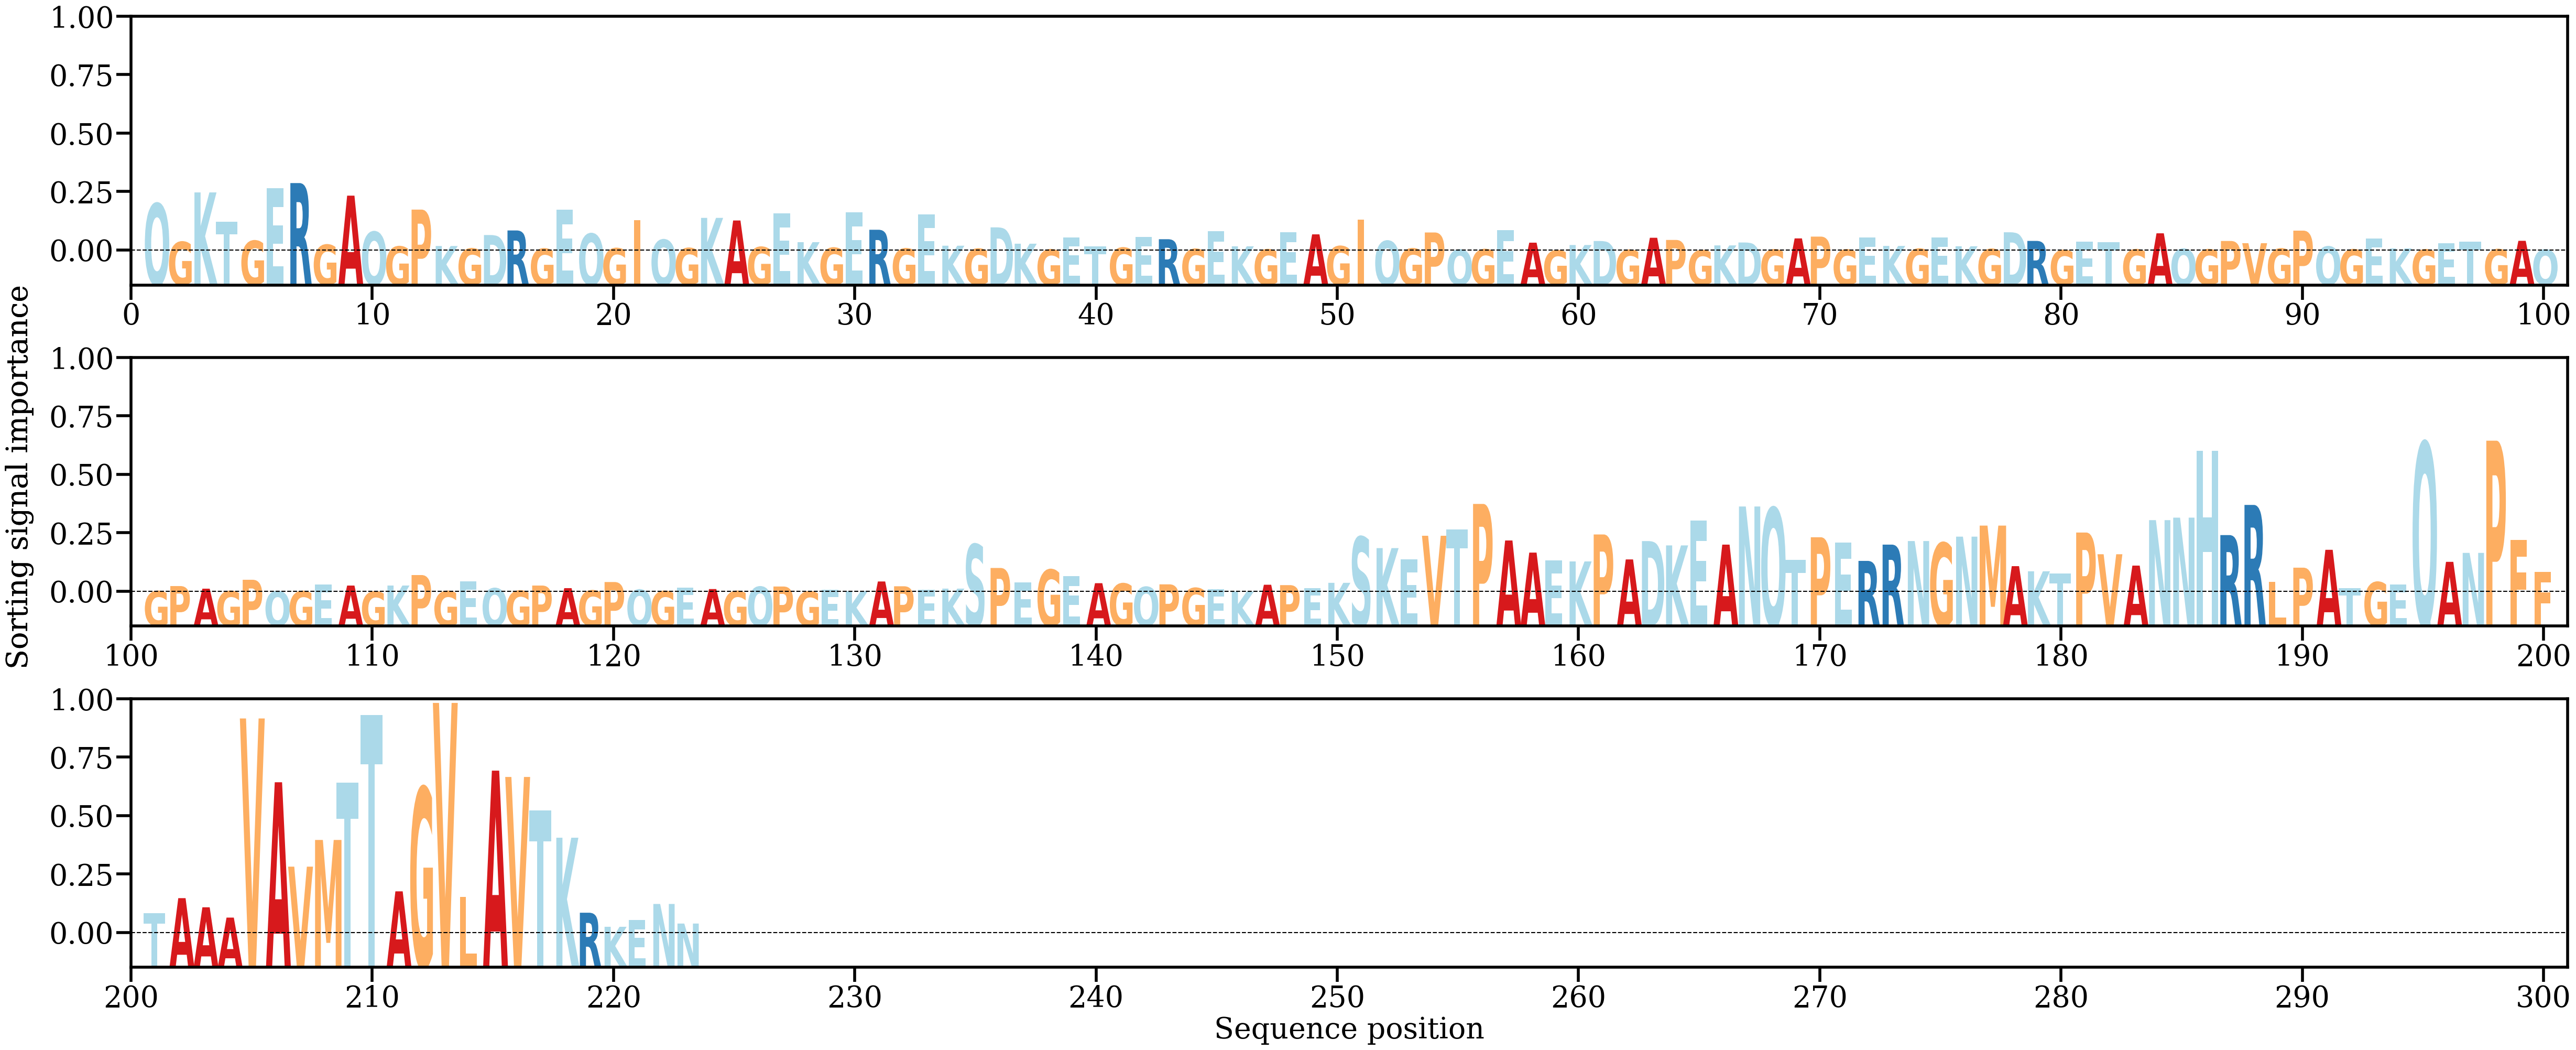

Values plotted in this chart, from the file beside it:
AA, Alpha
Q, [0.00745034]
G, [0.00152856]
K, [0.00916472]
T, [0.00461054]
G, [0.00169716]
E, [0.00978213]
R, [0.01060858]
G, [0.0010804]
A, [0.00866576]
Q, [0.00308547]
G, [0.00081462]
P, [0.00651108]
K, [0.00088774]
G, [0.00049406]
D, [0.00258391]
R, [0.00328877]
G, [0.00047094]
E, [0.00649422]
Q, [0.00279657]
G, [0.00053465]
I, [0.00489455]
Q, [0.00186062]
G, [0.00056186]
K, [0.00523271]
A, [0.00482841]
G, [0.00073098]
E, [0.00591744]
K, [0.00147908]
G, [0.00060695]
E, [0.00612845]
R, [0.00339665]
G, [0.00049154]
E, [0.00576697]
K, [0.00093149]
G, [0.00045614]
D, [0.00376662]
K, [0.00124301]
G, [0.00034013]
E, [0.00223761]
T, [0.00079204]
G, [0.00062362]
E, [0.00228176]
R, [0.0019365]
G, [0.00042178]
E, [0.00314443]
K, [0.00083961]
G, [0.00035256]
E, [0.00304302]
A, [0.00268765]
G, [0.00086094]
I, [0.00495619]
Q, [0.00167597]
G, [0.00048797]
P, [0.00297619]
Q, [0.00031089]
G, [0.00036915]
E, [0.0033042]
A, [0.00140299]
G, [0.00020632]
K, [0.00104198]
... 163 more rows
